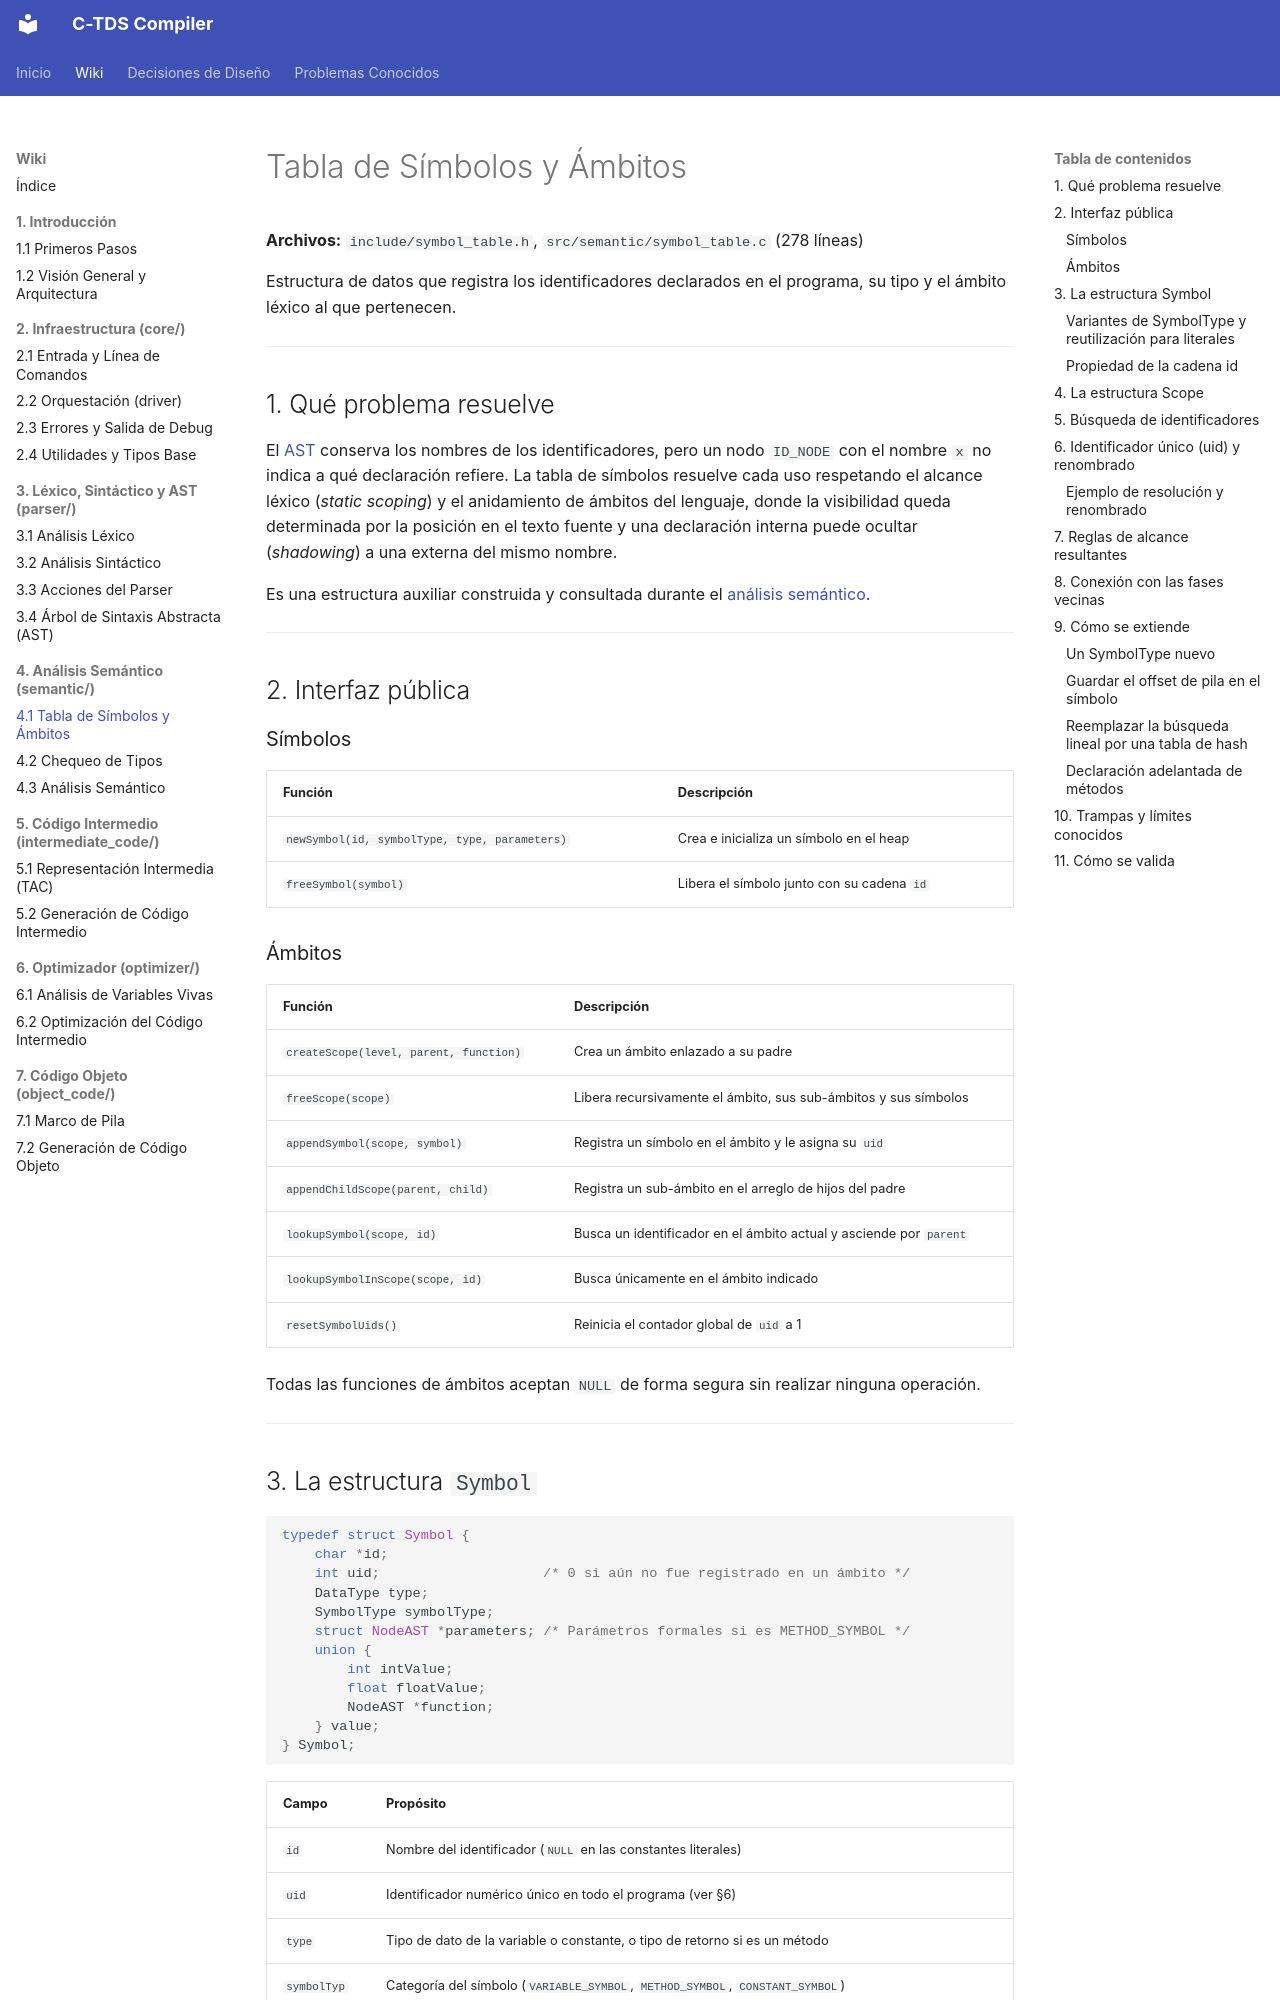

repository: julivarea/compiler · page: wiki/04-semantico/01-tabla-de-simbolos/index.html · generator: mkdocs

# Tabla de Símbolos y Ámbitos

**Archivos:** `include/symbol_table.h`, `src/semantic/symbol_table.c` (278 líneas)

Estructura de datos que registra los identificadores declarados en el programa, su tipo y el ámbito léxico al que pertenecen.

---

## 1. Qué problema resuelve

El [AST](../03-lexico-sintactico-y-ast/04-ast.md) conserva los nombres de los identificadores, pero un nodo `ID_NODE` con el nombre `x` no indica a qué declaración refiere. La tabla de símbolos resuelve cada uso respetando el alcance léxico (*static scoping*) y el anidamiento de ámbitos del lenguaje, donde la visibilidad queda determinada por la posición en el texto fuente y una declaración interna puede ocultar (*shadowing*) a una externa del mismo nombre.

Es una estructura auxiliar construida y consultada durante el [análisis semántico](03-analisis-semantico.md).

---

## 2. Interfaz pública

### Símbolos

| Función | Descripción |
| --- | --- |
| `newSymbol(id, symbolType, type, parameters)` | Crea e inicializa un símbolo en el heap |
| `freeSymbol(symbol)` | Libera el símbolo junto con su cadena `id` |

### Ámbitos

| Función | Descripción |
| --- | --- |
| `createScope(level, parent, function)` | Crea un ámbito enlazado a su padre |
| `freeScope(scope)` | Libera recursivamente el ámbito, sus sub-ámbitos y sus símbolos |
| `appendSymbol(scope, symbol)` | Registra un símbolo en el ámbito y le asigna su `uid` |
| `appendChildScope(parent, child)` | Registra un sub-ámbito en el arreglo de hijos del padre |
| `lookupSymbol(scope, id)` | Busca un identificador en el ámbito actual y asciende por `parent` |
| `lookupSymbolInScope(scope, id)` | Busca únicamente en el ámbito indicado |
| `resetSymbolUids()` | Reinicia el contador global de `uid` a 1 |

Todas las funciones de ámbitos aceptan `NULL` de forma segura sin realizar ninguna operación.

---

## 3. La estructura `Symbol`

```c
typedef struct Symbol {
    char *id;
    int uid;                    /* 0 si aún no fue registrado en un ámbito */
    DataType type;
    SymbolType symbolType;
    struct NodeAST *parameters; /* Parámetros formales si es METHOD_SYMBOL */
    union {
        int intValue;
        float floatValue;
        NodeAST *function;
    } value;
} Symbol;
```

| Campo | Propósito |
| --- | --- |
| `id` | Nombre del identificador (`NULL` en las constantes literales) |
| `uid` | Identificador numérico único en todo el programa (ver §6) |
| `type` | Tipo de dato de la variable o constante, o tipo de retorno si es un método |
| `symbolType` | Categoría del símbolo (`VARIABLE_SYMBOL`, `METHOD_SYMBOL`, `CONSTANT_SYMBOL`) |
| `parameters` | Puntero al `PARAMETERS_NODE` del AST para validar los argumentos en las llamadas a métodos |
| `value` | Valor literal cuando el símbolo representa una constante (`intValue` para enteros y booleanos, `floatValue` para reales) |
